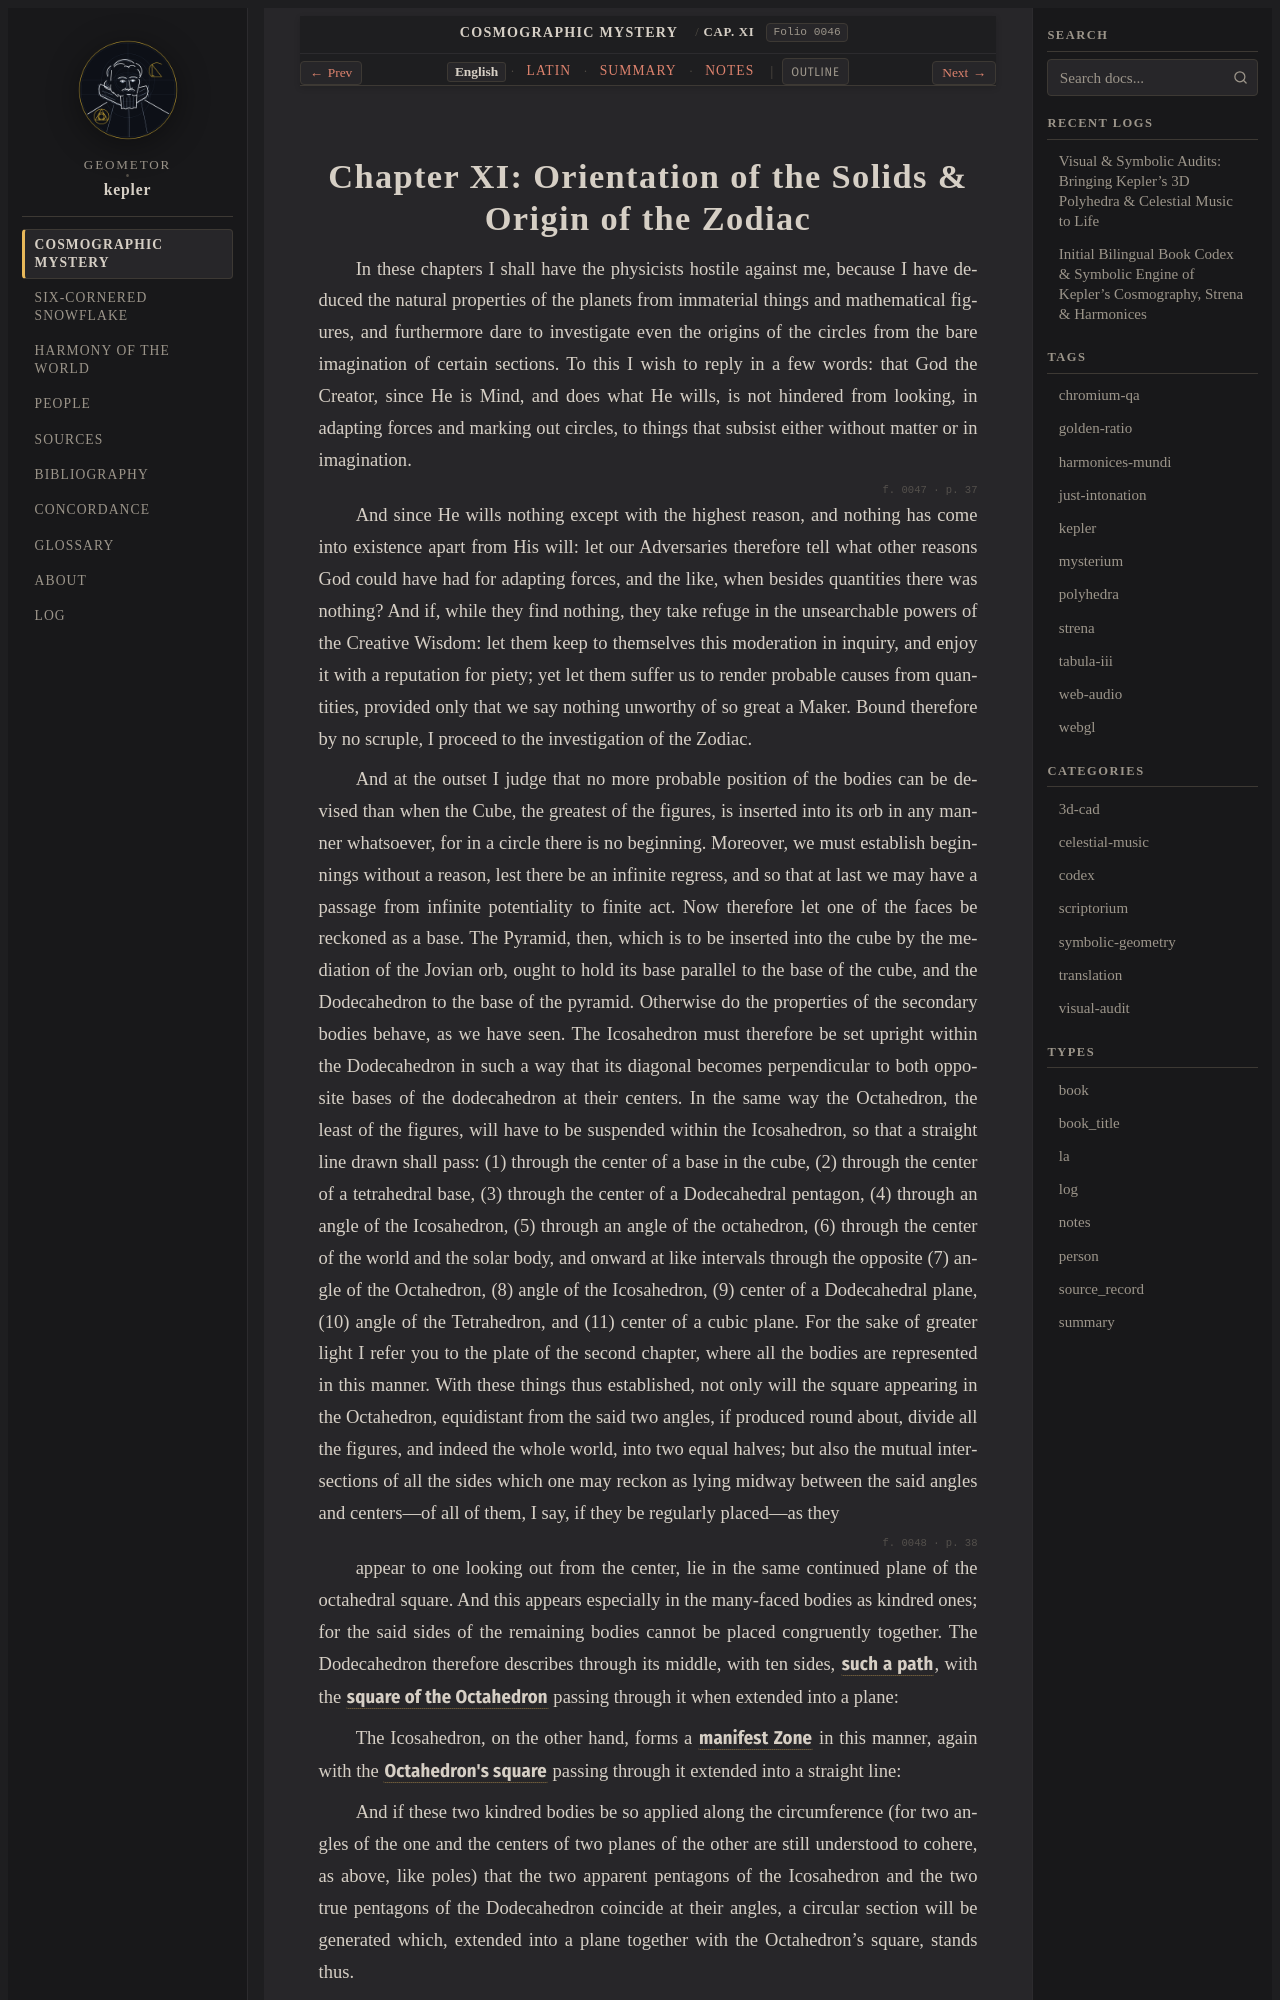

repository: geometor/kepler · page: mysterium_cosmographicum/cap_11/index.html · generator: sphinx

:layout: book
:canonical_id: Cap. XI
:order: 12
:folio: mysterium_cosmographicum:0046

.. _mc-cap_11-en:
.. _mc-cap_11:

Chapter XI: Orientation of the Solids & Origin of the Zodiac
============================================================

.. folio:: mysterium_cosmographicum:0046
   :page: p. 36

In these chapters I shall have the physicists hostile against me, because I have deduced the natural properties of the planets from immaterial things and mathematical figures, and furthermore dare to investigate even the origins of the circles from the bare imagination of certain sections. To this I wish to reply in a few words: that God the Creator, since He is Mind, and does what He wills, is not hindered from looking, in adapting forces and marking out circles, to things that subsist either without matter or in imagination.

.. folio:: mysterium_cosmographicum:0047
   :page: p. 37

And since He wills nothing except with the highest reason, and nothing has come into existence apart from His will: let our Adversaries therefore tell what other reasons God could have had for adapting forces, and the like, when besides quantities there was nothing? And if, while they find nothing, they take refuge in the unsearchable powers of the Creative Wisdom: let them keep to themselves this moderation in inquiry, and enjoy it with a reputation for piety; yet let them suffer us to render probable causes from quantities, provided only that we say nothing unworthy of so great a Maker. Bound therefore by no scruple, I proceed to the investigation of the Zodiac.

And at the outset I judge that no more probable position of the bodies can be devised than when the Cube, the greatest of the figures, is inserted into its orb in any manner whatsoever, for in a circle there is no beginning. Moreover, we must establish beginnings without a reason, lest there be an infinite regress, and so that at last we may have a passage from infinite potentiality to finite act. Now therefore let one of the faces be reckoned as a base. The Pyramid, then, which is to be inserted into the cube by the mediation of the Jovian orb, ought to hold its base parallel to the base of the cube, and the Dodecahedron to the base of the pyramid. Otherwise do the properties of the secondary bodies behave, as we have seen. The Icosahedron must therefore be set upright within the Dodecahedron in such a way that its diagonal becomes perpendicular to both opposite bases of the dodecahedron at their centers. In the same way the Octahedron, the least of the figures, will have to be suspended within the Icosahedron, so that a straight line drawn shall pass: (1) through the center of a base in the cube, (2) through the center of a tetrahedral base, (3) through the center of a Dodecahedral pentagon, (4) through an angle of the Icosahedron, (5) through an angle of the octahedron, (6) through the center of the world and the solar body, and onward at like intervals through the opposite (7) angle of the Octahedron, (8) angle of the Icosahedron, (9) center of a Dodecahedral plane, (10) angle of the Tetrahedron, and (11) center of a cubic plane. For the sake of greater light I refer you to the plate of the second chapter, where all the bodies are represented in this manner. With these things thus established, not only will the square appearing in the Octahedron, equidistant from the said two angles, if produced round about, divide all the figures, and indeed the whole world, into two equal halves; but also the mutual intersections of all the sides which one may reckon as lying midway between the said angles and centers—of all of them, I say, if they be regularly placed—as they

.. folio:: mysterium_cosmographicum:0048
   :page: p. 38
